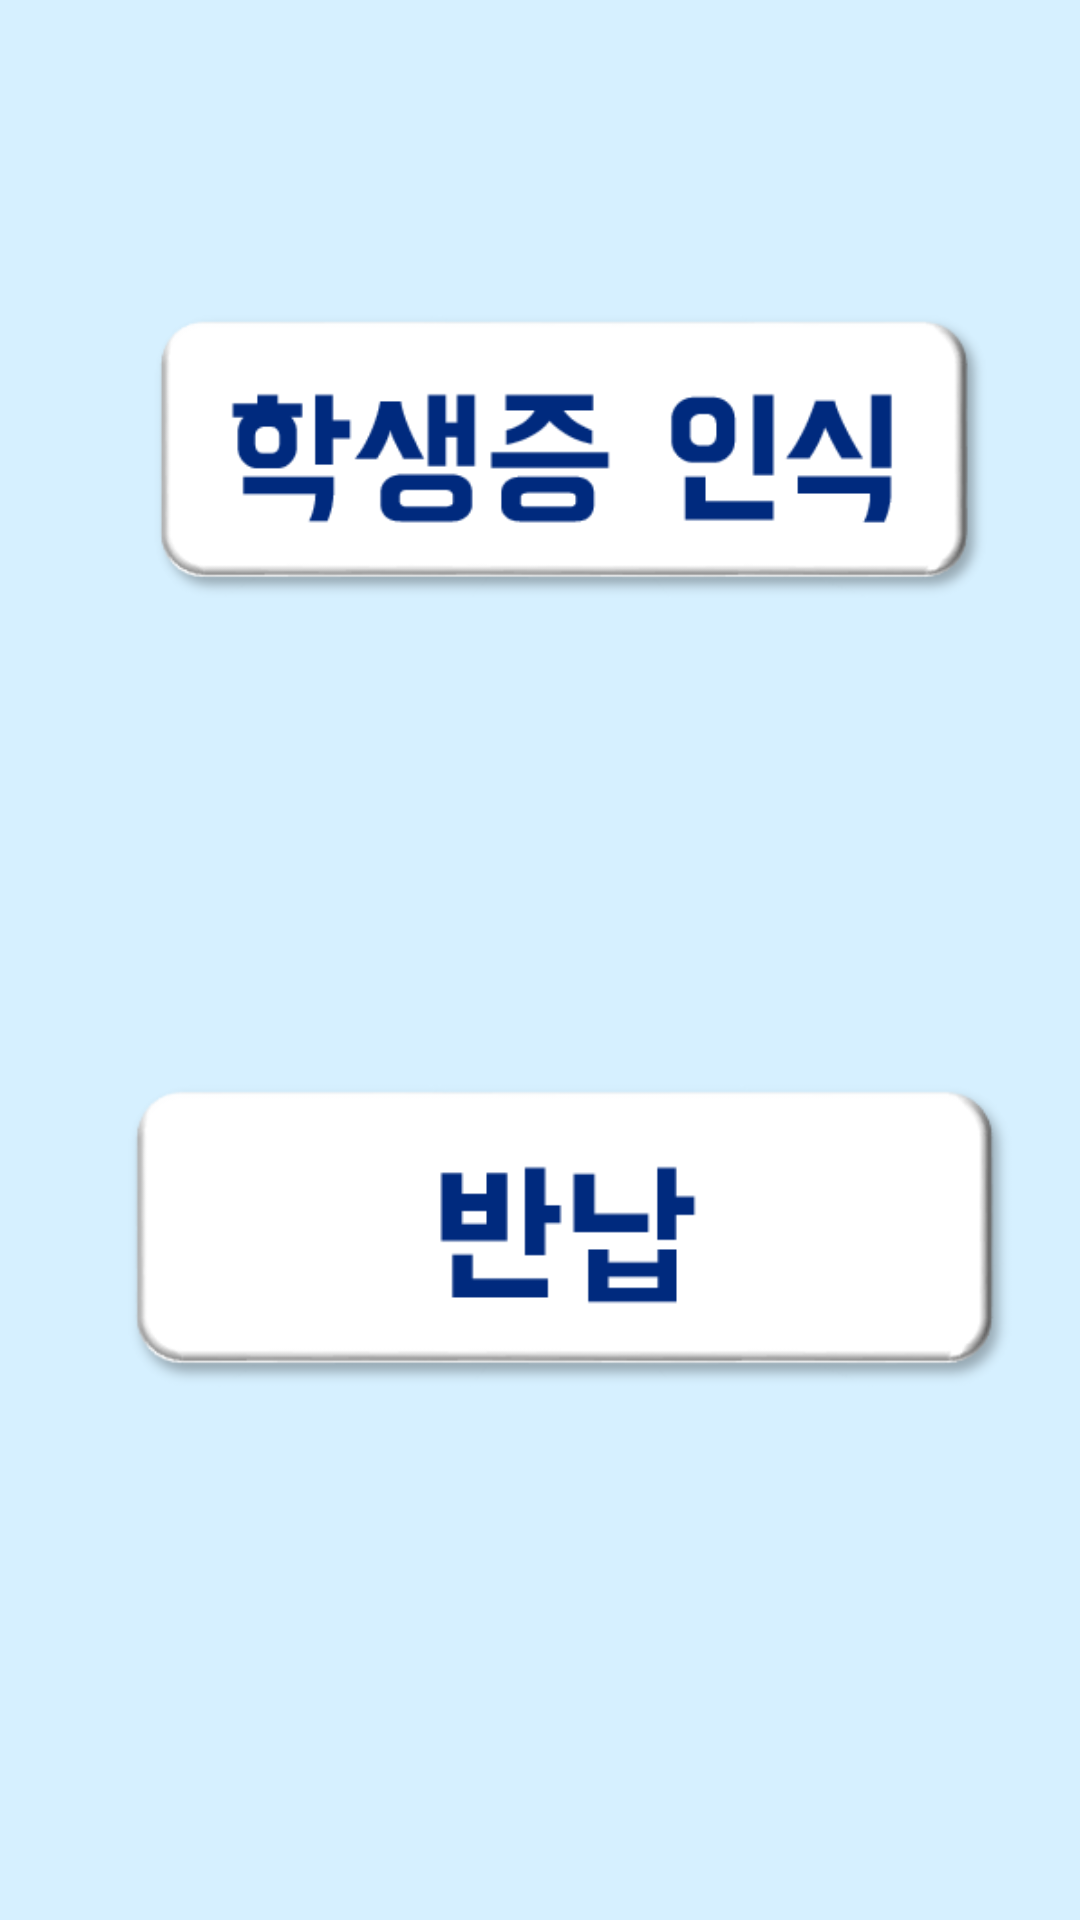

Write the Android layout XML for this screen, with the resource values it uses.
<!-- AndroidManifest.xml: application theme AppTheme -->
<!-- res/layout/back.xml -->
<?xml version="1.0" encoding="utf-8"?>
<android.support.constraint.ConstraintLayout xmlns:android="http://schemas.android.com/apk/res/android"
    xmlns:app="http://schemas.android.com/apk/res-auto"
    android:layout_width="match_parent"
    android:layout_height="match_parent"
    android:background="#D6F0FF">

    <LinearLayout
        android:layout_width="match_parent"
        android:layout_height="match_parent"
        android:orientation="vertical">

        <ImageButton
            android:id="@+id/qrcode"
            android:layout_width="300dp"
            android:layout_height="200dp"
            android:layout_marginLeft="40dp"
            android:layout_marginTop="60dp"
            android:background="@android:color/transparent"
            android:scaleType="fitCenter"
            app:srcCompat="@drawable/cards" />

        <ImageButton
            android:id="@+id/complete"
            android:layout_width="300dp"
            android:layout_height="200dp"
            android:layout_marginLeft="40dp"
            android:layout_marginTop="60dp"
            android:background="@android:color/transparent"
            android:scaleType="fitCenter"
            android:textColor="@android:color/background_dark"
            android:textSize="30sp"
            app:srcCompat="@drawable/back" />

    </LinearLayout>
</android.support.constraint.ConstraintLayout>
<!-- resources referenced by this layout -->
<resources>
  <!-- drawable back: png bitmap (drawable, 11363 bytes) -->
  <!-- drawable cards: png bitmap (drawable, 15373 bytes) -->
  <style name="AppTheme" parent="Theme.AppCompat.Light.DarkActionBar">
          
          <item name="colorPrimary">#FF170268</item>
          <item name="colorPrimaryDark">#FF170268</item>
          <item name="colorAccent">@color/colorAccent</item>
      </style>
  <color name="colorAccent">#D81B60</color>
</resources>
